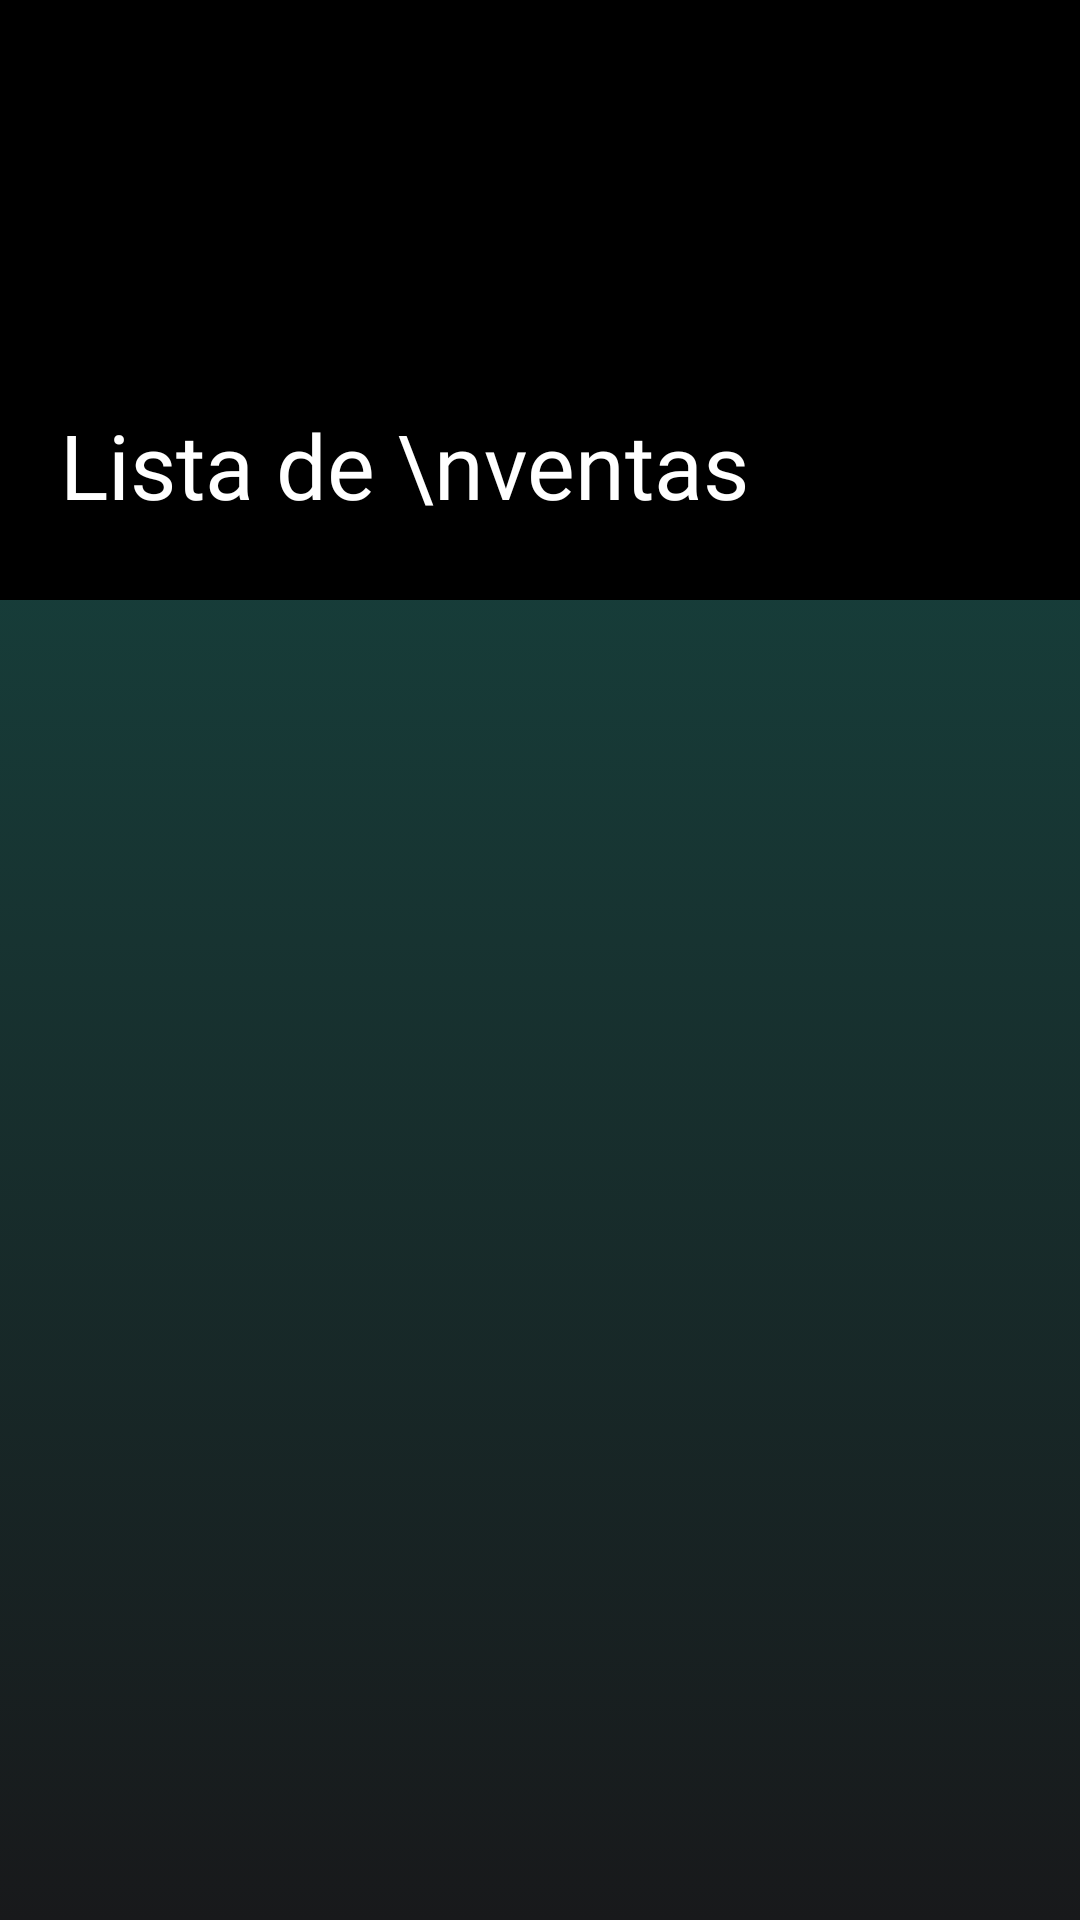

Android layout source for this screen:
<!-- AndroidManifest.xml: application theme Theme.PocketCashier -->
<!-- res/layout/fragment_sales.xml -->
<?xml version="1.0" encoding="utf-8"?>
<RelativeLayout xmlns:android="http://schemas.android.com/apk/res/android"
    android:layout_width="match_parent"
    android:layout_height="match_parent"
    xmlns:app="http://schemas.android.com/apk/res-auto"
    android:background="@drawable/main_background">

    

    <RelativeLayout
        android:id="@+id/header_container"
        android:layout_width="match_parent"
        android:layout_height="200dp"

        android:background="@color/black"

        android:padding="20dp">




        <TextView
            android:id="@+id/text_title"
            android:layout_width="match_parent"
            android:layout_height="wrap_content"

            android:layout_alignParentBottom="true"
            android:layout_alignParentLeft="true"
            android:layout_alignParentRight="true"

            android:paddingTop="50dp"
            android:paddingBottom="5dp"

            android:text="Lista de \nventas"
            android:textSize="30dp"
            android:fontFamily="@font/urbanist_extra_bold"
            android:gravity="left|center"

            android:textColor="@color/white" />

    </RelativeLayout>


    
    <androidx.recyclerview.widget.RecyclerView
        android:id="@+id/recycler_view_products"
        android:layout_width="match_parent"
        android:layout_height="match_parent"
        android:layout_below="@id/header_container"
        android:layout_marginTop="0dp"
        android:layout_marginStart="20dp"
        android:layout_marginEnd="20dp"
        android:clipToPadding="false"
        android:paddingBottom="80dp"
        android:scrollbars="vertical" />

    
</RelativeLayout>
<!-- resources referenced by this layout -->
<resources>
  <color name="black">#FF000000</color>
  <color name="white">#FFFFFFFF</color>
  <!-- drawable main_background (drawable) -->
  <?xml version="1.0" encoding="utf-8"?>
  <selector xmlns:android="http://schemas.android.com/apk/res/android">
  
      <item>
          <shape>
              <gradient
                  android:gradientRadius="20dp"
                  android:startColor="#164C46"
                  android:endColor="#18191B"
                  android:angle="50"></gradient>
          </shape>
      </item>
  </selector>
  <style name="Theme.PocketCashier" parent="Base.Theme.PocketCashier" />
  <style name="Base.Theme.PocketCashier" parent="Theme.Material3.DayNight.NoActionBar">
          
          
      </style>
</resources>
